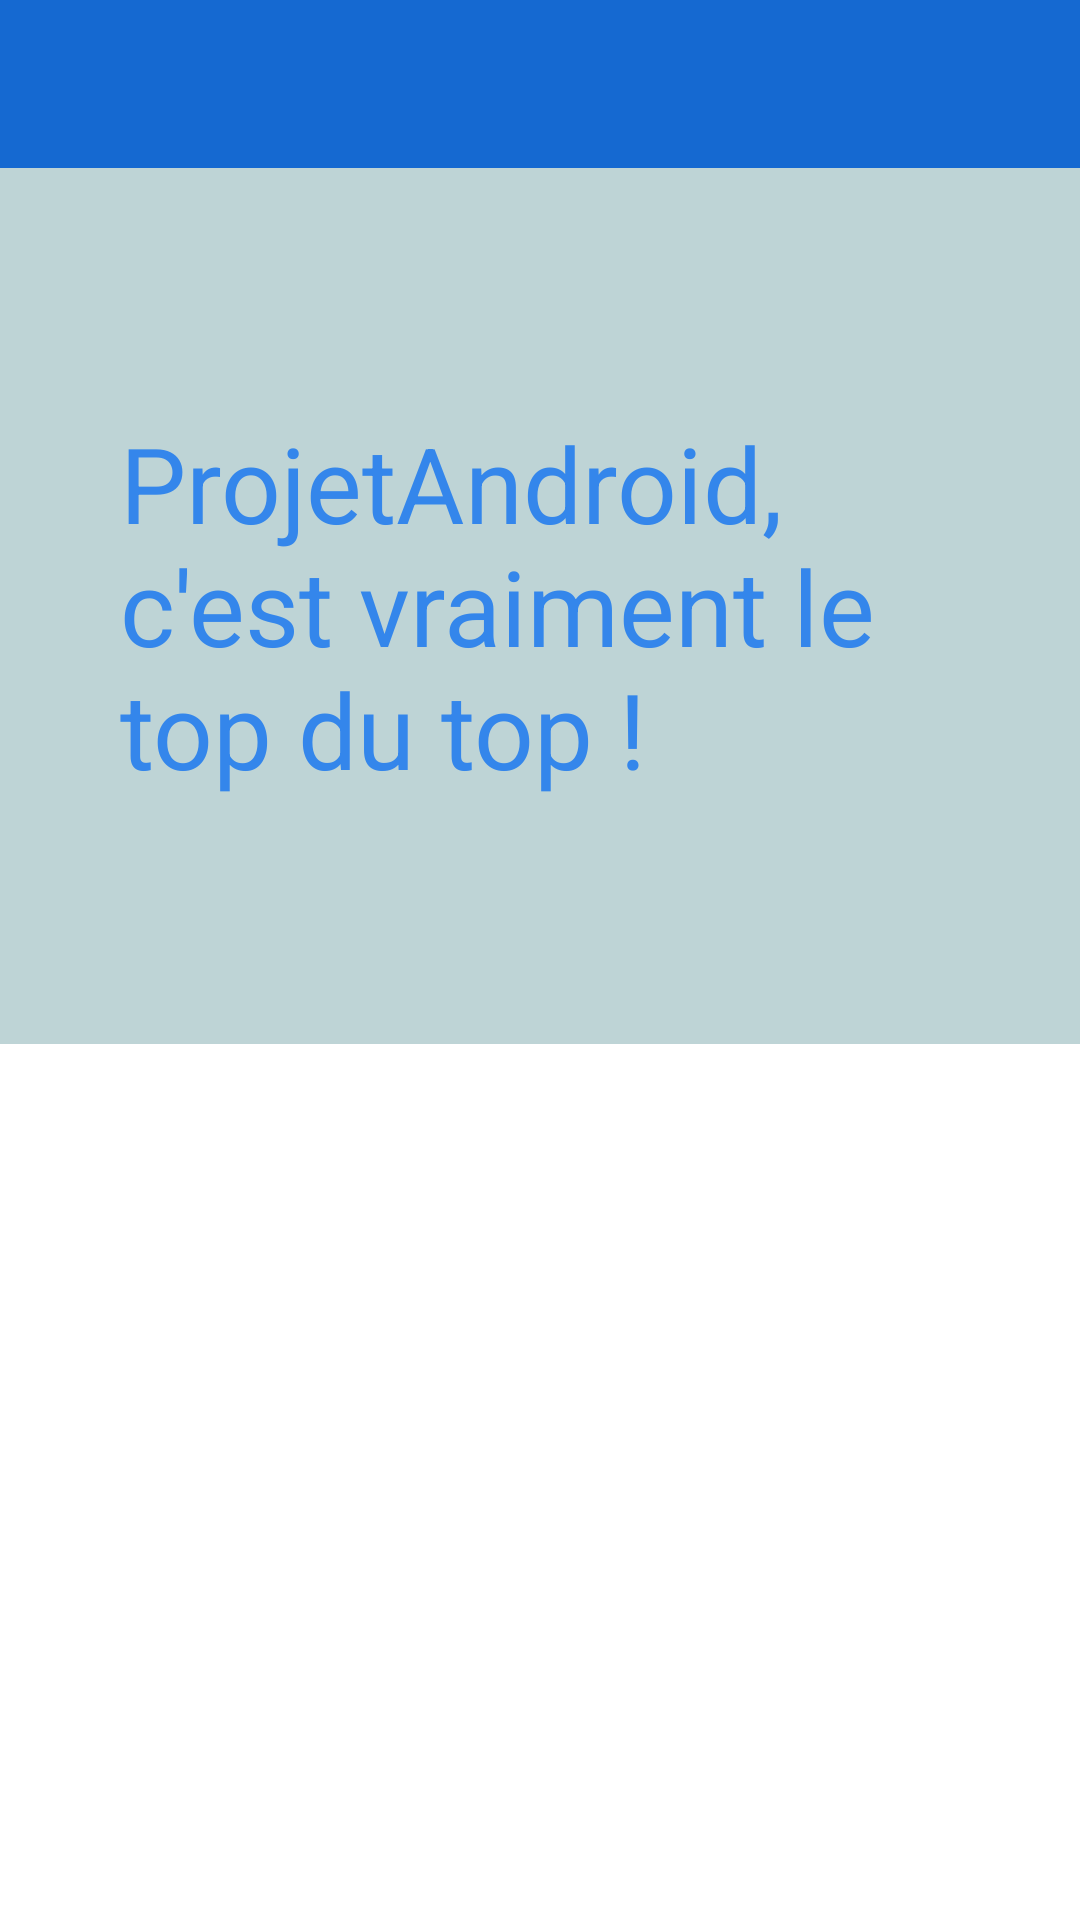

Here is an Android app screen rendered from its layout file. Give the layout XML and the strings, colors and styles it references.
<!-- AndroidManifest.xml: application theme Theme.ProjetAndroid -->
<!-- res/layout/activity_main.xml -->
<?xml version="1.0" encoding="utf-8"?>

<androidx.constraintlayout.widget.ConstraintLayout xmlns:android="http://schemas.android.com/apk/res/android"
    xmlns:app="http://schemas.android.com/apk/res-auto"
    xmlns:tools="http://schemas.android.com/tools"
    android:layout_width="match_parent"
    android:layout_height="match_parent">

    <LinearLayout xmlns:android="http://schemas.android.com/apk/res/android"
        xmlns:tools="http://schemas.android.com/tools"
        android:layout_width="match_parent"
        android:layout_height="match_parent"
        android:orientation="vertical"
        tools:context="peio.fouillot.projetandroid.MainActivity">

        <androidx.appcompat.widget.Toolbar
            android:id="@+id/activity_main_toolbar"
            android:minHeight="?attr/actionBarSize"
            android:layout_width="match_parent"
            android:layout_height="wrap_content"
            app:titleTextColor="@color/white"
            android:background="@color/colorPrimary"
            android:theme="@style/ToolbarTheme"
            app:titleTextAppearance="@style/Toolbar.TitleText"/>

        
        <LinearLayout
            android:layout_width="match_parent"
            android:layout_height="0dp"
            android:layout_weight="1"
            android:background="#BED4D6"
            android:gravity="center">

            <TextView
                android:layout_width="wrap_content"
                android:layout_height="wrap_content"
                android:padding="40dip"
                android:text="ProjetAndroid, c'est vraiment le top du top !"
                android:textAlignment="center"
                android:textColor="@color/blue"
                android:textSize="@dimen/size_title" />

        </LinearLayout>

        
        <LinearLayout
            android:layout_width="match_parent"
            android:layout_height="0dp"
            android:layout_weight="1"
            android:gravity="center">

            <ImageView
                android:id="@+id/imageView"
                android:layout_width="@dimen/size_image_width"
                android:layout_height="@dimen/size_image_height"
                android:src="@drawable/ic_launcher" />

        </LinearLayout>

    </LinearLayout>

</androidx.constraintlayout.widget.ConstraintLayout>
<!-- resources referenced by this layout -->
<resources>
  <color name="blue">#3486EB</color>
  <color name="colorPrimary">#1569d1</color>
  <color name="white">#FFFFFFFF</color>
  <dimen name="size_image_height">200dip</dimen>
  <dimen name="size_image_width">@dimen/size_image_height</dimen>
  <dimen name="size_title">35sp</dimen>
  <style name="Toolbar.TitleText" parent="TextAppearance.Widget.AppCompat.Toolbar.Title">
          <item name="android:textSize">21sp</item>
          <item name="android:textStyle">italic</item>
      </style>
  <style name="ToolbarTheme" parent="@style/ThemeOverlay.AppCompat.Dark.ActionBar">
          
          <item name="android:textColorPrimary">@color/colorAccent</item>
      </style>
  <style name="Theme.ProjetAndroid" parent="Theme.MaterialComponents.DayNight.NoActionBar">
          
          <item name="colorPrimary">@color/purple_500</item>
          <item name="colorPrimaryVariant">@color/purple_700</item>
          <item name="colorOnPrimary">@color/white</item>
          
          <item name="colorSecondary">@color/teal_200</item>
          <item name="colorSecondaryVariant">@color/teal_700</item>
          <item name="colorOnSecondary">@color/black</item>
          
          <item name="android:statusBarColor" tools:targetApi="l">@color/colorPrimaryDark</item>
          
          <item name="sliderStyle">@style/Widget.App.Slider</item>
  
      </style>
  <color name="colorAccent">#F4F7F8</color>
  <color name="purple_500">#FF6200EE</color>
  <color name="purple_700">#FF3700B3</color>
  <color name="teal_200">#FF03DAC5</color>
  <color name="teal_700">#FF018786</color>
  <color name="black">#FF000000</color>
  <color name="colorPrimaryDark">#1154a7</color>
  <style name="Widget.App.Slider" parent="Widget.MaterialComponents.Slider">
          <item name="materialThemeOverlay">@style/ThemeOverlay.App.Slider</item>
          <item name="labelStyle">@style/Widget.App.Tooltip</item>
      </style>
  <style name="ThemeOverlay.App.Slider" parent="">
          <item name="colorPrimary">@color/colorPrimaryLow</item>
          <item name="colorOnPrimary">@color/colorPrimaryDark</item>
          <item name="colorOnSurface">@color/colorPrimaryLow</item>
      </style>
  <style name="Widget.App.Tooltip" parent="Widget.MaterialComponents.Tooltip">
          <item name="android:textAppearance">@style/TextAppearance.App.Tooltip</item>
          <item name="backgroundTint">@color/colorPrimaryDark</item>
      </style>
  <color name="colorPrimaryLow">#3586EB</color>
  <style name="TextAppearance.App.Tooltip" parent="TextAppearance.MaterialComponents.Tooltip">
          <item name="android:textColor">@color/colorAccent</item>
      </style>
</resources>
